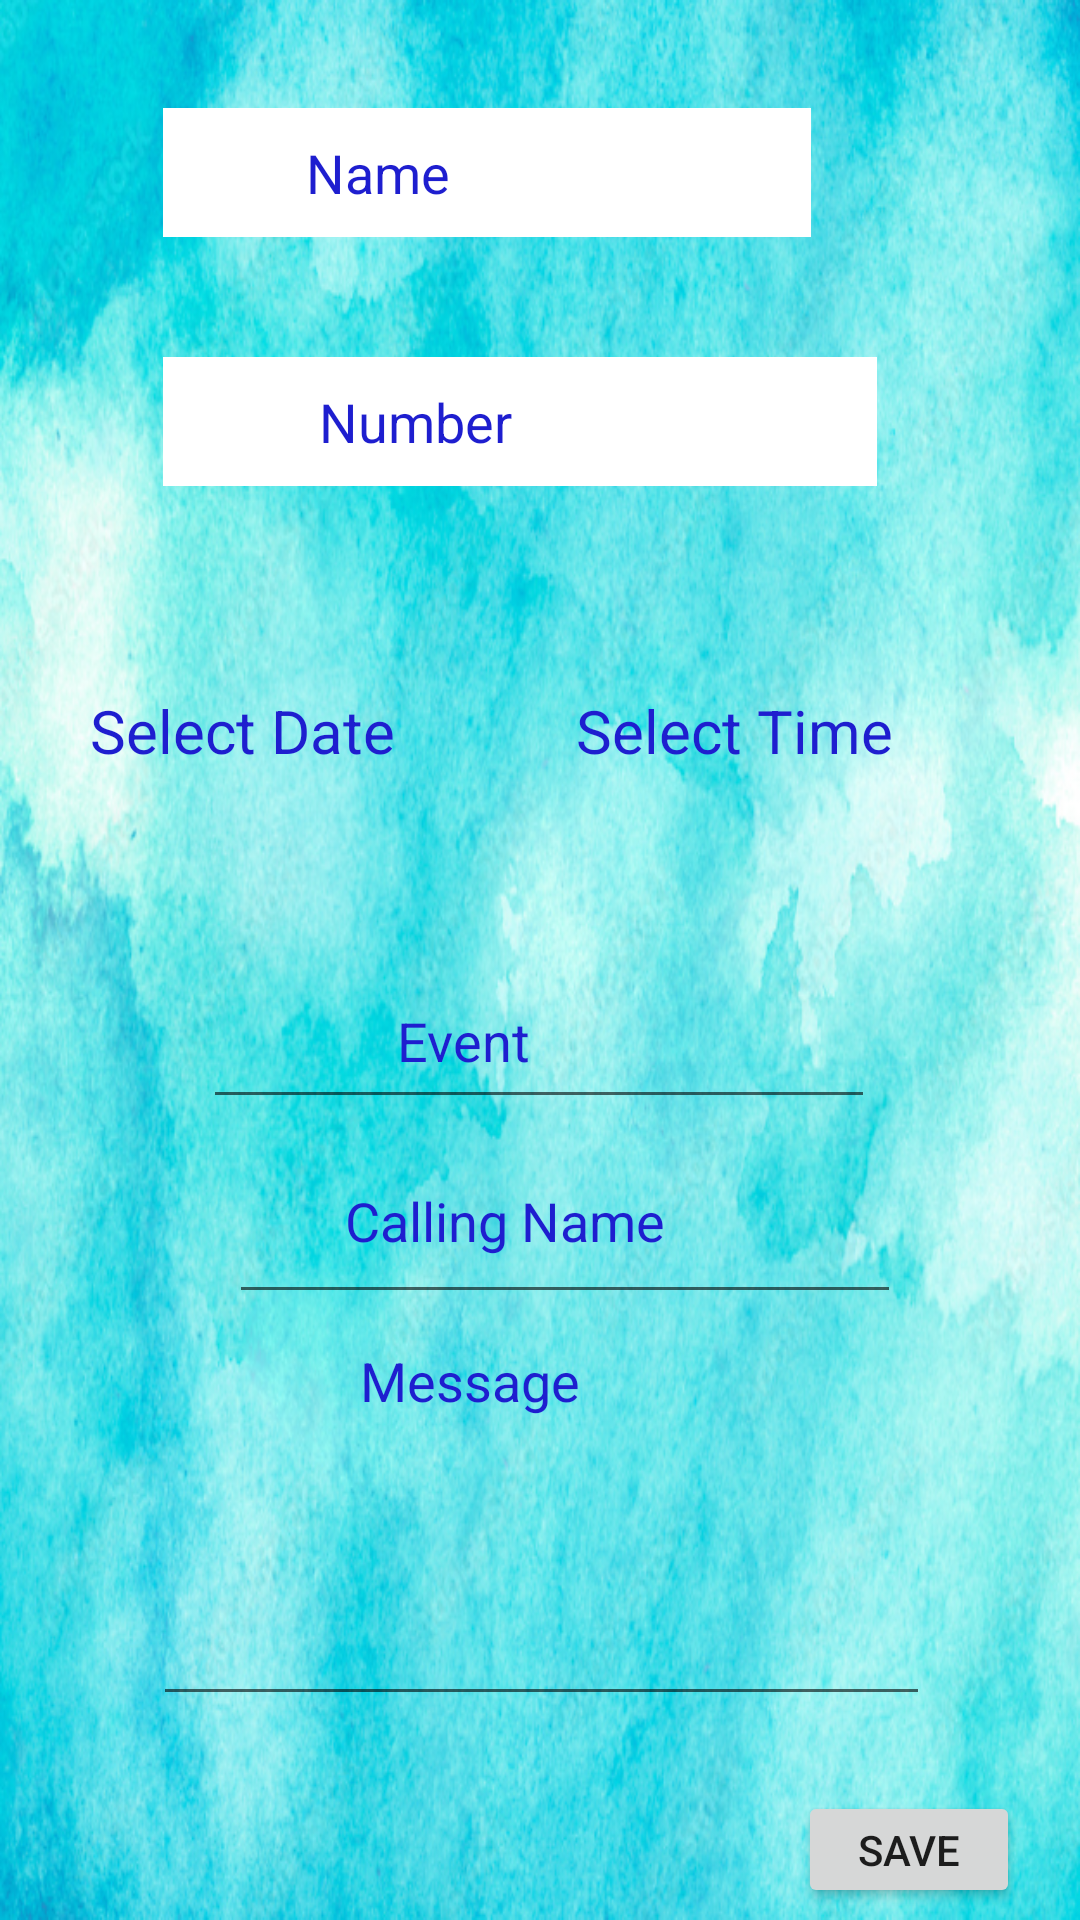

Layout XML and referenced resources for this Android screen:
<!-- AndroidManifest.xml: application theme Theme.MySchedule -->
<!-- res/layout/activity_main3.xml -->
<?xml version="1.0" encoding="utf-8"?>
<androidx.constraintlayout.widget.ConstraintLayout xmlns:android="http://schemas.android.com/apk/res/android"
    xmlns:app="http://schemas.android.com/apk/res-auto"
    xmlns:tools="http://schemas.android.com/tools"
    android:layout_width="match_parent"
    android:layout_height="match_parent"
    android:background="@drawable/background2"
    tools:context=".MainActivity3">

    <EditText
        android:id="@+id/NameEdtext"
        style="@style/Widget.AppCompat.Light.AutoCompleteTextView"
        android:layout_width="216dp"
        android:layout_height="43dp"
        android:layout_marginTop="36dp"
        android:background="@color/white"
        android:drawableStart="@drawable/ic_baseline_perm_identity_24"
        android:ems="10"
        android:hint="           Name"
        android:inputType="textPersonName"
        android:textColor="#000000"
        android:textColorHint="#1E1ECF"
        app:layout_constraintEnd_toEndOf="parent"
        app:layout_constraintHorizontal_bias="0.0"
        app:layout_constraintStart_toStartOf="@+id/contactEDittext"
        app:layout_constraintTop_toTopOf="parent" />

    <EditText
        android:id="@+id/contactEDittext"
        android:layout_width="238dp"
        android:layout_height="43dp"
        android:layout_marginTop="40dp"
        android:background="@color/white"
        android:drawableStart="@drawable/ic_phone"
        android:ems="10"
        android:hint="            Number"
        android:inputType="phone"
        android:textColor="#000000"
        android:textColorHint="#1E1ECF"
        app:layout_constraintEnd_toEndOf="parent"
        app:layout_constraintHorizontal_bias="0.445"
        app:layout_constraintStart_toStartOf="parent"
        app:layout_constraintTop_toBottomOf="@+id/NameEdtext" />


    <TextView
        android:id="@+id/textView4"
        android:layout_width="120dp"
        android:layout_height="39dp"
        android:layout_marginTop="68dp"
        android:layout_marginEnd="48dp"
        android:hint="Select Time"
        android:textColor="#000000"
        android:textColorHint="#1E1ECF"
        android:textSize="20sp"
        app:layout_constraintEnd_toEndOf="parent"
        app:layout_constraintTop_toBottomOf="@+id/contactEDittext" />


    <TextView
        android:id="@+id/textView5"
        android:layout_width="124dp"
        android:layout_height="63dp"
        android:layout_marginStart="28dp"
        android:layout_marginTop="68dp"
        android:hint="Select Date"
        android:onClick="openDatePicker"
        android:textColor="#000000"
        android:textColorHint="#1E1ECF"
        android:textSize="20sp"
        app:layout_constraintEnd_toStartOf="@+id/textView4"
        app:layout_constraintHorizontal_bias="0.054"
        app:layout_constraintStart_toStartOf="parent"
        app:layout_constraintTop_toBottomOf="@+id/contactEDittext" />

    <Button
        android:id="@+id/button2"
        android:layout_width="74dp"
        android:layout_height="39dp"
        android:layout_marginEnd="20dp"
        android:layout_marginBottom="4dp"
        android:text="Save"
        android:textSize="14sp"
        app:layout_constraintBottom_toBottomOf="parent"
        app:layout_constraintEnd_toEndOf="parent" />

    <EditText
        android:id="@+id/event1"
        android:layout_width="224dp"
        android:layout_height="55dp"
        android:layout_marginTop="156dp"
        android:ems="10"
        android:hint="              Event"
        android:inputType="textPersonName"
        android:textColorHint="#1E1ECF"
        app:layout_constraintEnd_toEndOf="parent"
        app:layout_constraintHorizontal_bias="0.497"
        app:layout_constraintStart_toStartOf="parent"
        app:layout_constraintTop_toBottomOf="@+id/contactEDittext" />

    <EditText
        android:id="@+id/event2"
        android:layout_width="224dp"
        android:layout_height="65dp"
        android:ems="10"
        android:hint="        Calling Name"
        android:inputType="textPersonName"
        android:textColorHint="#1E1ECF"
        app:layout_constraintBottom_toTopOf="@+id/event3"
        app:layout_constraintEnd_toEndOf="parent"
        app:layout_constraintHorizontal_bias="0.561"
        app:layout_constraintStart_toStartOf="parent"
        app:layout_constraintTop_toBottomOf="@+id/event1" />

    <EditText
        android:id="@+id/event3"
        android:layout_width="259dp"
        android:layout_height="134dp"
        android:layout_marginBottom="68dp"
        android:ems="10"
        android:gravity="start|top"
        android:hint="               Message"
        android:inputType="textMultiLine"
        android:textColorHint="#1E1ECF"
        app:layout_constraintBottom_toBottomOf="parent"
        app:layout_constraintEnd_toEndOf="parent"
        app:layout_constraintHorizontal_bias="0.506"
        app:layout_constraintStart_toStartOf="parent" />


</androidx.constraintlayout.widget.ConstraintLayout>
<!-- resources referenced by this layout -->
<resources>
  <color name="white">#FFFFFFFF</color>
  <!-- drawable background2: png bitmap (drawable-v24, 875373 bytes) -->
  <style name="Theme.MySchedule" parent="Theme.MaterialComponents.DayNight.DarkActionBar">
          
          <item name="colorPrimary">@color/OmKanha</item>
          <item name="colorPrimaryVariant">@color/OmKanha</item>
          <item name="colorOnPrimary">@color/white</item>
          
          <item name="colorSecondary">@color/teal_200</item>
          <item name="colorSecondaryVariant">@color/teal_700</item>
          <item name="colorOnSecondary">@color/black</item>
          
          <item name="android:statusBarColor" tools:targetApi="l">?attr/colorPrimaryVariant</item>
          
      </style>
  <color name="OmKanha">#FF00549C</color>
  <color name="teal_200">#FF03DAC5</color>
  <color name="teal_700">#FF018786</color>
  <color name="black">#FF000000</color>
</resources>
